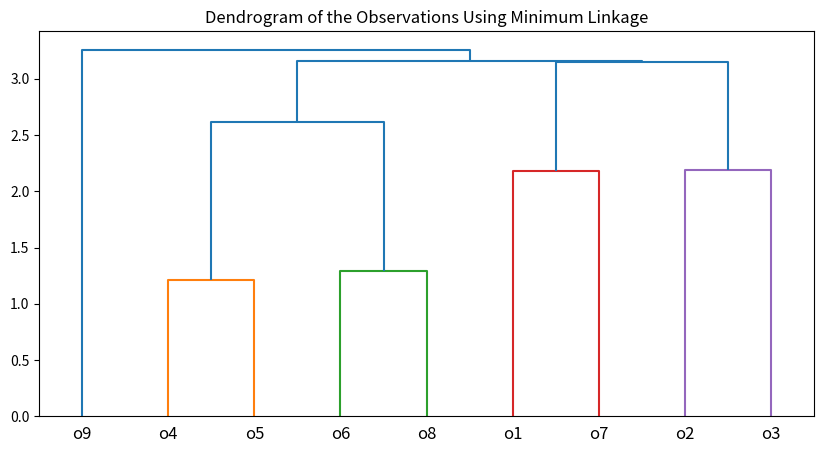

Reproduce this figure in Python.
import numpy as np
############################################################################
# Clustering
# 5 - spring 2015
def density(distance_matrix, observation_index, K):
    """
    Compute the density for a given observation using the distance matrix.

    Args:
    - distance_matrix (numpy.ndarray): Matrix containing distances between observations.
    - observation_index (int): Index of the observation for which to compute the density.
    - K (int): Number of nearest neighbors.

    Returns:
    - float: Density for the observation.
    """
    distances = distance_matrix[observation_index]
    sorted_indices = np.argsort(distances)
    k_nearest_neighbors = sorted_indices[1:K + 1]
    return 1 / np.mean(distances[k_nearest_neighbors])


def ard(distance_matrix, observation_index, K):
    """
    Compute the average relative KNN density for a given observation.

    Args:
    - distance_matrix (numpy.ndarray): Matrix containing distances between observations.
    - observation_index (int): Index of the observation for which to compute the a.r.d.
    - K (int): Number of nearest neighbors.

    Returns:
    - float: a.r.d. for the observation.
    """
    densities = np.array([density(distance_matrix, i, K) for i in range(distance_matrix.shape[0])])
    distances = distance_matrix[observation_index]
    sorted_indices = np.argsort(distances)
    k_nearest_neighbors = sorted_indices[1:K + 1]

    return densities[observation_index] / np.mean(densities[k_nearest_neighbors])


# Sample usage:

distance_matrix = np.array([
    [0.00, 3.85, 4.51, 4.39, 4.08, 3.97, 2.18, 3.29, 5.48],
    [3.85, 0.00, 2.19, 3.46, 3.66, 3.93, 3.15, 3.47, 4.11],
    [4.51, 2.19, 0.00, 3.70, 4.30, 4.83, 3.86, 4.48, 4.19],
    [4.39, 3.46, 3.70, 0.00, 1.21, 3.09, 4.12, 3.22, 3.72],
    [4.08, 3.66, 4.30, 1.21, 0.00, 2.62, 4.30, 2.99, 4.32],
    [3.97, 3.93, 4.83, 3.09, 2.62, 0.00, 4.15, 1.29, 3.38],
    [2.18, 3.15, 3.86, 4.12, 4.30, 4.15, 0.00, 3.16, 4.33],
    [3.29, 3.47, 4.48, 3.22, 2.99, 1.29, 3.16, 0.00, 3.26],
    [5.48, 4.11, 4.19, 3.72, 4.32, 3.38, 4.33, 3.26, 0.00]
])

print(ard(distance_matrix, 0, 2))

# 3 - spring 2015
def k_nearest_neighbor_classify(distance_matrix, observation_index, class_labels):
    """
    Classify an observation based on its nearest neighbor.

    Args:
    - distance_matrix (numpy.ndarray): Matrix containing distances between observations.
    - observation_index (int): Index of the observation to classify.
    - class_labels (list): List containing the class labels for each observation.

    Returns:
    - int: Predicted class label for the observation.
    """
    distances = distance_matrix[observation_index]
    distances[observation_index] = np.inf # Exclude the observation itself
    nearest_neighbor_index = np.argmin(distances)
    return class_labels[nearest_neighbor_index]

def leave_one_out_error_rate(distance_matrix, class_labels):
    """
    Compute the leave-one-out error rate using a 1-nearest neighbor classifier.

    Args:
    - distance_matrix (numpy.ndarray): Matrix containing distances between observations.
    - class_labels (list): List containing the class labels for each observation.

    Returns:
    - float: Leave-one-out error rate.
    """
    errors = 0
    for i in range(distance_matrix.shape[0]):
        predicted_label = k_nearest_neighbor_classify(distance_matrix, i, class_labels)
        if predicted_label != class_labels[i]:
            errors += 1
    return errors / distance_matrix.shape[0]

# Sample usage:
class_labels = [1, 1, 1, 2, 2, 2, 3, 3, 3]
error_rate = leave_one_out_error_rate(distance_matrix, class_labels)
print(error_rate)

# 6 - spring 2015
import numpy as np
import matplotlib.pyplot as plt
from scipy.cluster.hierarchy import linkage, dendrogram

# Convert the full distance matrix to condensed form
condensed_matrix = distance_matrix[np.triu_indices(distance_matrix.shape[0], k=1)]

# Compute hierarchical clustering
Z = linkage(condensed_matrix, 'single', optimal_ordering=True)

# Plot dendrogram
plt.figure(figsize=(10, 5))
dendrogram(Z, labels=["o1", "o2", "o3", "o4", "o5", "o6", "o7", "o8", "o9"])
plt.title("Dendrogram of the Observations Using Minimum Linkage")
plt.show()

# 7 - spring 2015
import numpy as np

# Given values
w1 = 0.2
w2 = 0.8
M = 8

# Euclidian distances from the distance matrix
d_o3_o1 = distance_matrix[2][0] # assuming indexing starts from 0 for o1
d_o3_o4 = distance_matrix[2][3] # assuming indexing starts from 0 for o4

# Compute the multivariate normal distribution values
N_o3_u1 = (1 / (2 * np.pi)**(M/2)) * np.exp(-d_o3_o1**2 / 2)
N_o3_u2 = (1 / (2 * np.pi)**(M/2)) * np.exp(-d_o3_o4**2 / 2)

# Compute the assignment probability using Bayes rule
p_z3_C1 = (N_o3_u1 * w1) / ((N_o3_u1 * w1) + (N_o3_u2 * w2))

print(p_z3_C1)

# 8 - spring 2015
# Given values
norm_o1_square = 2.99**2
norm_o2_square = 2.26**2

# Euclidian distance from the distance matrix
d_o1_o2 = distance_matrix[0][1]

# Compute the inner product o1^T o2
inner_product_o1_o2 = (norm_o1_square + norm_o2_square - d_o1_o2**2) / 2

# Compute the extended Jaccard similarity
EJ_o1_o2 = inner_product_o1_o2 / (norm_o1_square + norm_o2_square - inner_product_o1_o2)

print(EJ_o1_o2)
############################################################################

# 9
# Compute impurities
I_F = 1 - (55/187)**2 - (44/187)**2 - (88/187)**2
I_M = 1 - (75/208)**2 - (59/208)**2 - (74/208)**2
I_A = 1 - (130/395)**2 - (103/395)**2 - (162/395)**2

# Compute the impurity gain
Delta = I_A - (187/395)*I_F - (208/395)*I_M
print(Delta)

############################################################################
